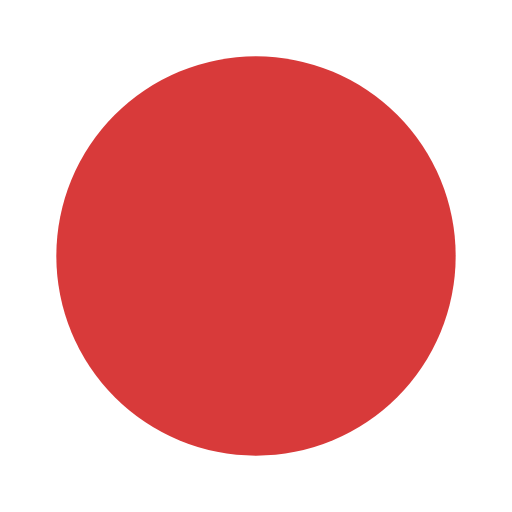
t = 0.00 s
t = 0.43 s: frame unchanged from t = 0.00 s, image omitted
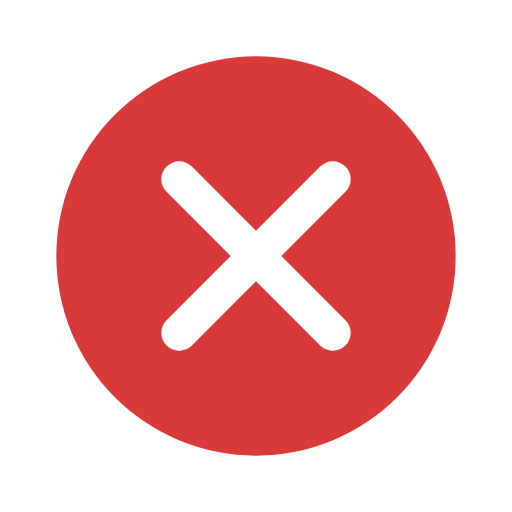
t = 0.91 s
t = 1.30 s: frame unchanged from t = 0.91 s, image omitted
t = 1.77 s: frame unchanged from t = 0.91 s, image omitted
t = 2.24 s: frame unchanged from t = 0.91 s, image omitted

The animated SVG that drew these frames (rendered in a browser with its animation timeline set to each time). Animation: 2 SMIL elements (animate=1,animateTransform=1); one cycle of 2.60 s, repeats indefinitely.

<svg xmlns="http://www.w3.org/2000/svg" viewBox="0 0 200 200" width="200" height="200">
  <g transform="translate(100 100)">
    <circle r="78" fill="#D83A3A">
      <animateTransform attributeName="transform" type="scale" additive="sum" dur="2.6s" repeatCount="indefinite" calcMode="spline" keyTimes="0;0;0.14;0.24;0.86;0.94;1" values="0;0;1.12;1;1;0;0" keySplines="0 0 1 1;0.2 0.8 0.3 1.2;0.4 0 0.2 1;0 0 1 1;0.4 0 1 1;0 0 1 1"/>
    </circle>
    <path d="M-30 -30 L 30 30 M30 -30 L -30 30" fill="none" stroke="#FFFFFF" stroke-width="14" stroke-linecap="round" pathLength="1" stroke-dasharray="1" stroke-dashoffset="1">
      <animate attributeName="stroke-dashoffset" dur="2.6s" repeatCount="indefinite" calcMode="spline" keyTimes="0;0.2;0.5;0.86;0.94;1" values="1;1;0;0;1;1" keySplines="0 0 1 1;0.4 0 0.2 1;0 0 1 1;0.4 0 1 1;0 0 1 1"/>
    </path>
  </g>
</svg>
